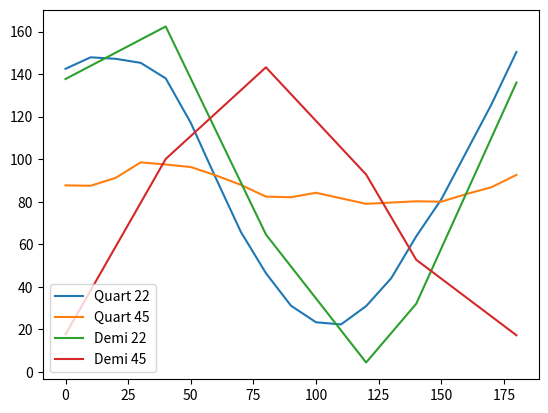

The script that saved this image:
import matplotlib.pyplot as plt

angles =           [    0,    10,    20,    30,    40,    50,   60,   70,   80,   90,  100,  110,  120,  130,  140,  150,   160,   170,   180]
quartintensity22 = [142.5, 147.9, 147.2, 145.3, 138.0, 117.1, 91.1, 65.8, 46.4, 31.1, 23.3, 22.3, 30.9, 44.0, 63.7, 81.1, 103.4, 125.7, 150.4]
quartintensity45 = [ 87.7,  87.5,  91.2,  98.5,  97.5,  96.3, 92.4, 87.9, 82.4, 82.1, 84.2, 81.6, 79.0, 79.6, 80.2, 80.0,  83.6,  86.8,  92.6]

anglesDemi = [0, 40, 80, 120, 140, 180]
demiIntensity22 = [137.7, 162.4, 64.6, 4.4, 32.0, 136.0]
demiIntensity45 = [17.6, 100.1, 143.2, 92.8, 52.7, 17.2]

plt.plot(angles, quartintensity22, label = "Quart 22")
plt.plot(angles, quartintensity45, label = "Quart 45")

plt.plot(anglesDemi, demiIntensity22, label = "Demi 22")
plt.plot(anglesDemi, demiIntensity45, label = "Demi 45")

plt.legend()
plt.show()